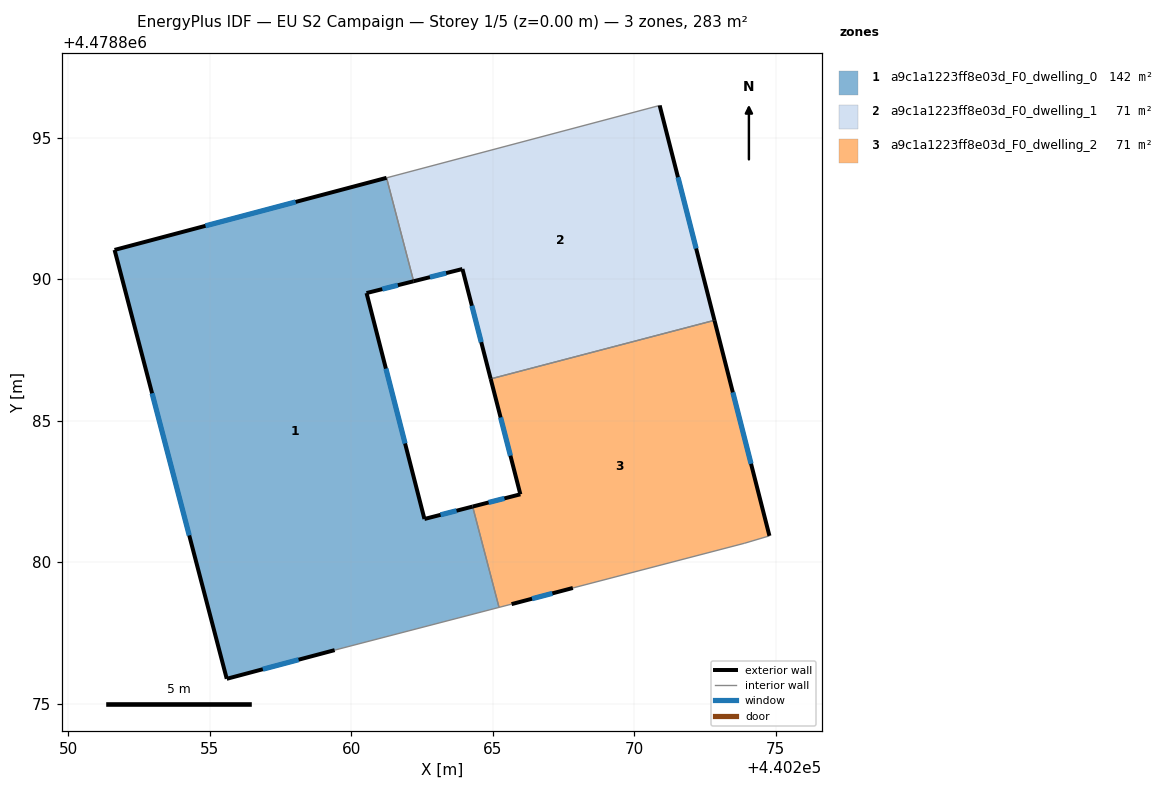
=== STOREY PLAN SPEC (per zone: floor XY polygon, exterior-wall plan segments, windows/doors) ===
zone 1: a9c1a1223ff8e03d_F0_dwelling_0  (141.7 m²)
  floor: (440261.25, 4478893.58) (440262.21, 4478889.93) (440260.54, 4478889.51) (440262.59, 4478881.52) (440264.29, 4478881.96) (440265.22, 4478878.40) (440259.41, 4478876.89) (440255.60, 4478875.87) (440251.63, 4478891.04)
  exterior wall: (440260.54, 4478889.51) – (440262.21, 4478889.93)  [1.7 m]
    window: (440261.10, 4478889.65) – (440261.65, 4478889.79)  [0.6 m²]
  exterior wall: (440262.59, 4478881.52) – (440260.54, 4478889.51)  [8.2 m]
    window: (440261.90, 4478884.19) – (440261.23, 4478886.84)  [2.7 m²]
  exterior wall: (440264.29, 4478881.96) – (440262.59, 4478881.52)  [1.8 m]
    window: (440263.72, 4478881.82) – (440263.16, 4478881.67)  [0.6 m²]
  exterior wall: (440255.60, 4478875.87) – (440259.41, 4478876.89)  [3.9 m]
    window: (440256.87, 4478876.21) – (440258.14, 4478876.55)  [1.3 m²]
  exterior wall: (440251.63, 4478891.04) – (440255.60, 4478875.87)  [15.7 m]
    window: (440252.96, 4478885.97) – (440254.27, 4478880.94)  [5.2 m²]
  exterior wall: (440261.25, 4478893.58) – (440251.63, 4478891.04)  [9.9 m]
    window: (440258.03, 4478892.73) – (440254.85, 4478891.89)  [3.3 m²]
  interior walls: 3
zone 2: a9c1a1223ff8e03d_F0_dwelling_1  (70.8 m²)
  floor: (440270.90, 4478896.14) (440272.84, 4478888.55) (440264.93, 4478886.48) (440263.93, 4478890.36) (440262.21, 4478889.93) (440261.25, 4478893.58)
  exterior wall: (440272.84, 4478888.55) – (440270.90, 4478896.14)  [7.8 m]
    window: (440272.19, 4478891.09) – (440271.55, 4478893.60)  [2.6 m²]
  exterior wall: (440263.93, 4478890.36) – (440264.93, 4478886.48)  [4.0 m]
    window: (440264.26, 4478889.06) – (440264.60, 4478887.78)  [1.3 m²]
  exterior wall: (440262.21, 4478889.93) – (440263.93, 4478890.36)  [1.8 m]
    window: (440262.78, 4478890.07) – (440263.35, 4478890.22)  [0.6 m²]
  interior walls: 3
zone 3: a9c1a1223ff8e03d_F0_dwelling_2  (70.8 m²)
  floor: (440272.84, 4478888.55) (440274.78, 4478880.93) (440273.91, 4478880.67) (440267.84, 4478879.08) (440265.67, 4478878.51) (440265.22, 4478878.40) (440264.29, 4478881.96) (440265.98, 4478882.40) (440264.93, 4478886.48)
  exterior wall: (440265.98, 4478882.40) – (440264.29, 4478881.96)  [1.7 m]
    window: (440265.42, 4478882.25) – (440264.86, 4478882.11)  [0.6 m²]
  exterior wall: (440264.93, 4478886.48) – (440265.98, 4478882.40)  [4.2 m]
    window: (440265.28, 4478885.11) – (440265.63, 4478883.76)  [1.4 m²]
  exterior wall: (440274.78, 4478880.93) – (440272.84, 4478888.55)  [7.9 m]
    window: (440274.14, 4478883.48) – (440273.49, 4478886.00)  [2.6 m²]
  exterior wall: (440265.67, 4478878.51) – (440267.84, 4478879.08)  [2.2 m]
    window: (440266.39, 4478878.70) – (440267.11, 4478878.89)  [0.7 m²]
  interior walls: 5

=== DERIVED (storey summary) ===
Building: EU S2 Campaign
Storey: 1 of 5  (floor level z = 0.00 m)
Storey gross floor area: 283.3 m²
Zones on this storey: 3
  - a9c1a1223ff8e03d_F0_dwelling_0: floor 141.7 m²; exterior wall 41.3 m (123.9 m²); 6 window(s) 13.6 m²; WWR 11.0%
  - a9c1a1223ff8e03d_F0_dwelling_1: floor 70.8 m²; exterior wall 13.6 m (40.9 m²); 3 window(s) 4.5 m²; WWR 11.0%
  - a9c1a1223ff8e03d_F0_dwelling_2: floor 70.8 m²; exterior wall 16.1 m (48.2 m²); 4 window(s) 5.3 m²; WWR 11.0%
Zone adjacency (shared interzone walls):
  - a9c1a1223ff8e03d_F0_dwelling_0 ↔ a9c1a1223ff8e03d_F0_dwelling_1
  - a9c1a1223ff8e03d_F0_dwelling_0 ↔ a9c1a1223ff8e03d_F0_dwelling_2
  - a9c1a1223ff8e03d_F0_dwelling_1 ↔ a9c1a1223ff8e03d_F0_dwelling_2